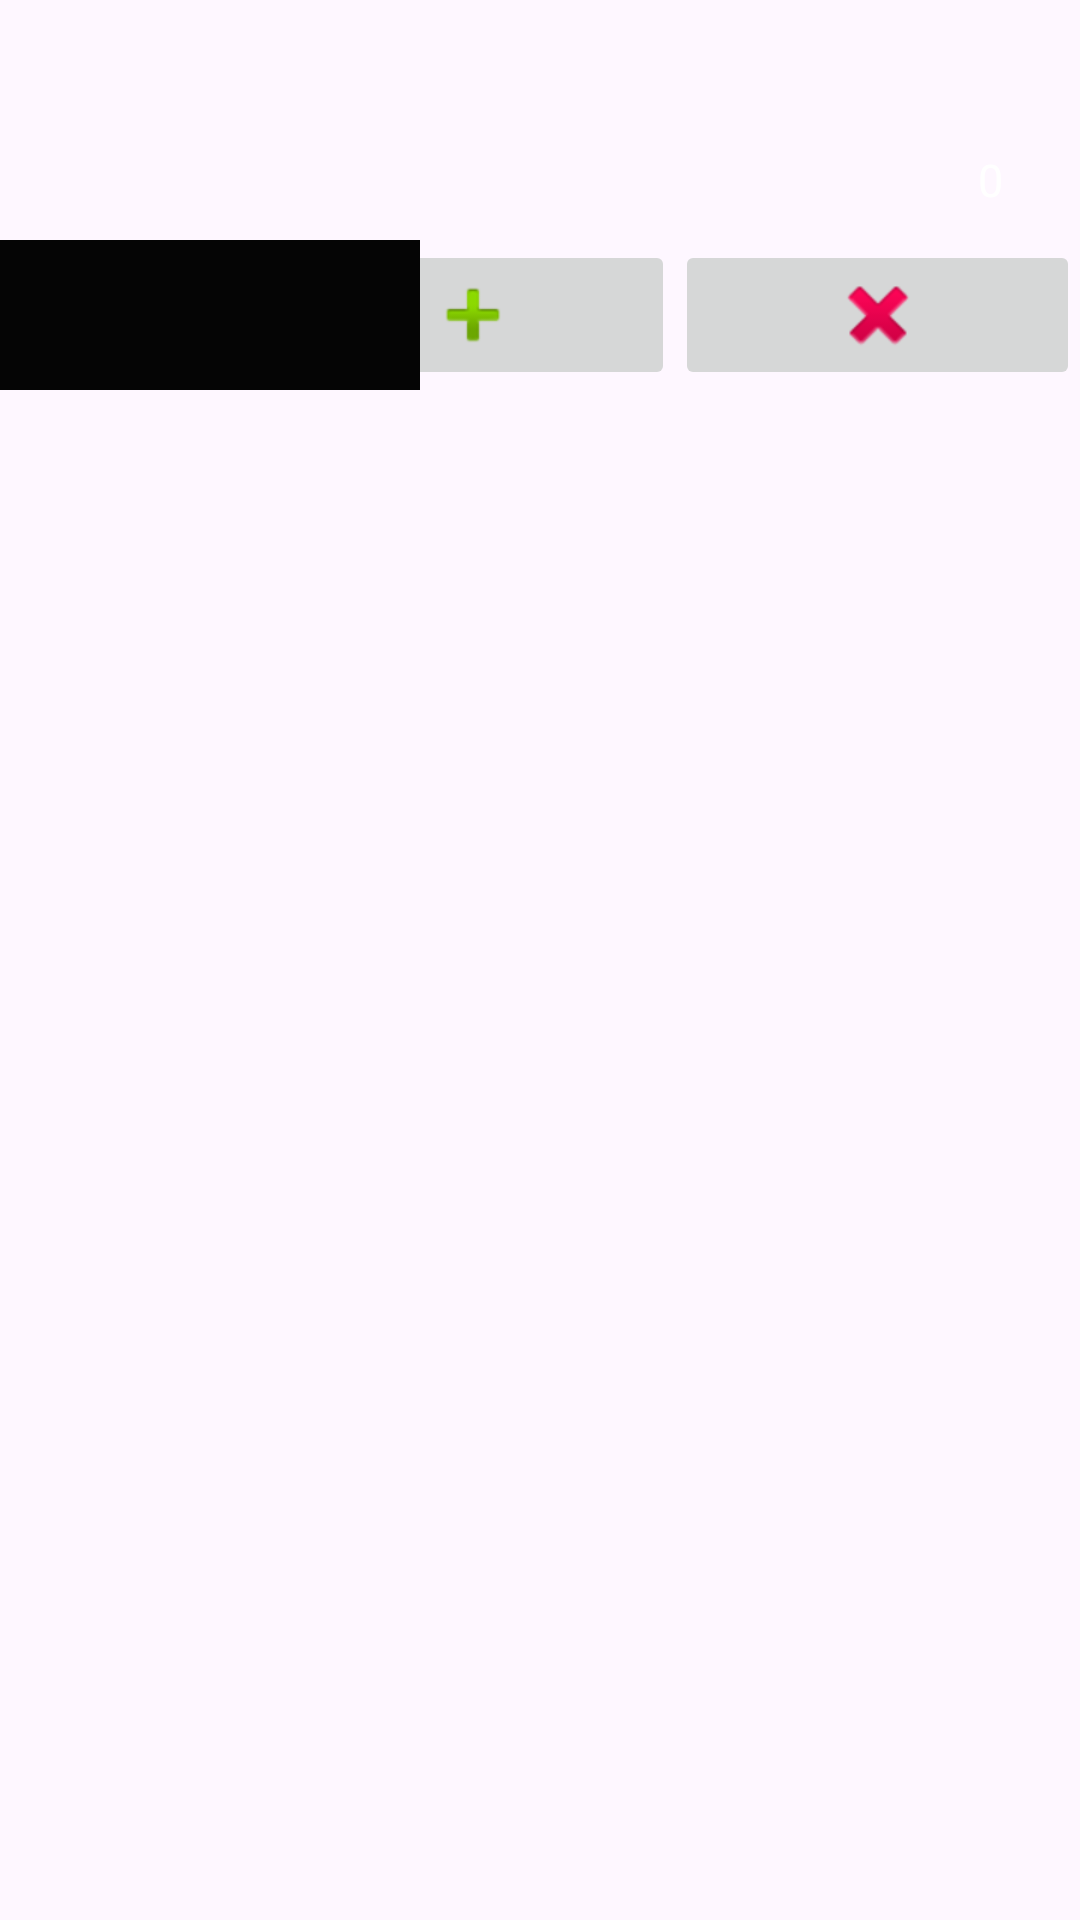

Reconstruct the res/layout file that produces this screen, plus the resources it refers to.
<!-- AndroidManifest.xml: application theme Theme.Ristorante_Podkova_Prova_5 -->
<!-- res/layout/custom_list_view_order.xml -->
<?xml version="1.0" encoding="utf-8"?>
<androidx.constraintlayout.widget.ConstraintLayout xmlns:android="http://schemas.android.com/apk/res/android"
    xmlns:app="http://schemas.android.com/apk/res-auto"
    xmlns:tools="http://schemas.android.com/tools"
    android:layout_width="match_parent"
    android:layout_height="match_parent">

    <TextView
        android:id="@+id/textViewItemTypeMenu"
        android:layout_width="match_parent"
        android:layout_height="40sp"
        android:layout_marginTop="0dp"
        android:gravity="center_vertical"
        android:textAlignment="center"
        android:textColor="@color/white"
        android:textSize="15sp"
        android:textStyle="bold"
        app:layout_constraintStart_toStartOf="parent"
        app:layout_constraintTop_toTopOf="parent"
        tools:ignore="MissingConstraints,RtlCompat" />

    <TextView
        android:id="@+id/textViewItemType"
        android:layout_width="350sp"
        android:layout_height="40sp"
        android:gravity="center_vertical"
        android:textAlignment="center"
        android:textColor="@color/white"
        android:textSize="15sp"
        android:textStyle="bold"
        app:layout_constraintStart_toStartOf="parent"
        app:layout_constraintTop_toBottomOf="@+id/textViewItemTypeMenu"
        tools:ignore="MissingConstraints,RtlCompat" />

    <ImageButton
        android:id="@+id/imageButtonAdd"
        android:layout_width="135dp"
        android:layout_height="50dp"
        android:layout_marginTop="0dp"
        app:layout_constraintEnd_toStartOf="@+id/imageButtonRemove"
        app:layout_constraintTop_toBottomOf="@+id/textViewItemType"
        app:srcCompat="@android:drawable/ic_input_add" />

    <ImageButton
        android:id="@+id/imageButtonRemove"
        android:layout_width="135dp"
        android:layout_height="50dp"
        android:layout_marginTop="0dp"
        app:layout_constraintEnd_toEndOf="parent"
        app:layout_constraintTop_toBottomOf="@+id/textViewItemType"
        app:srcCompat="@android:drawable/ic_delete" />

    <TextView
        android:id="@+id/textViewPieces"
        android:layout_width="60sp"
        android:layout_height="40sp"
        android:layout_marginBottom="4dp"
        android:gravity="center_vertical"
        android:text="0"
        android:textAlignment="center"
        android:textColor="@color/white"
        android:textSize="15sp"
        app:layout_constraintBottom_toTopOf="@+id/imageButtonRemove"
        app:layout_constraintEnd_toEndOf="parent"
        app:layout_constraintHorizontal_bias="1.0"
        app:layout_constraintStart_toEndOf="@+id/textViewItemType"
        app:layout_constraintTop_toBottomOf="@+id/textViewItemTypeMenu"
        app:layout_constraintVertical_bias="0.0"
        tools:ignore="RtlCompat" />

    <Spinner
        android:id="@+id/spinnerNumbers"
        android:layout_width="140dp"
        android:layout_height="50dp"
        android:layout_marginTop="0dp"
        android:background="#00000000"
        android:backgroundTint="#050505"
        android:backgroundTintMode="add"
        android:textAlignment="center"
        app:layout_constraintEnd_toStartOf="@+id/imageButtonAdd"
        app:layout_constraintHorizontal_bias="0.0"
        app:layout_constraintStart_toStartOf="parent"
        app:layout_constraintTop_toBottomOf="@+id/textViewItemType" />


</androidx.constraintlayout.widget.ConstraintLayout>
<!-- resources referenced by this layout -->
<resources>
  <style name="Theme.Ristorante_Podkova_Prova_5" parent="Base.Theme.Ristorante_Podkova_Prova_5" />
  <style name="Base.Theme.Ristorante_Podkova_Prova_5" parent="Theme.Material3.DayNight.NoActionBar">
          
          
      </style>
  <!-- not gathered from this repository: default colours our renderer supplied (Android Studio template values) -->
  <color name="white">#FFFFFFFF</color>
</resources>
